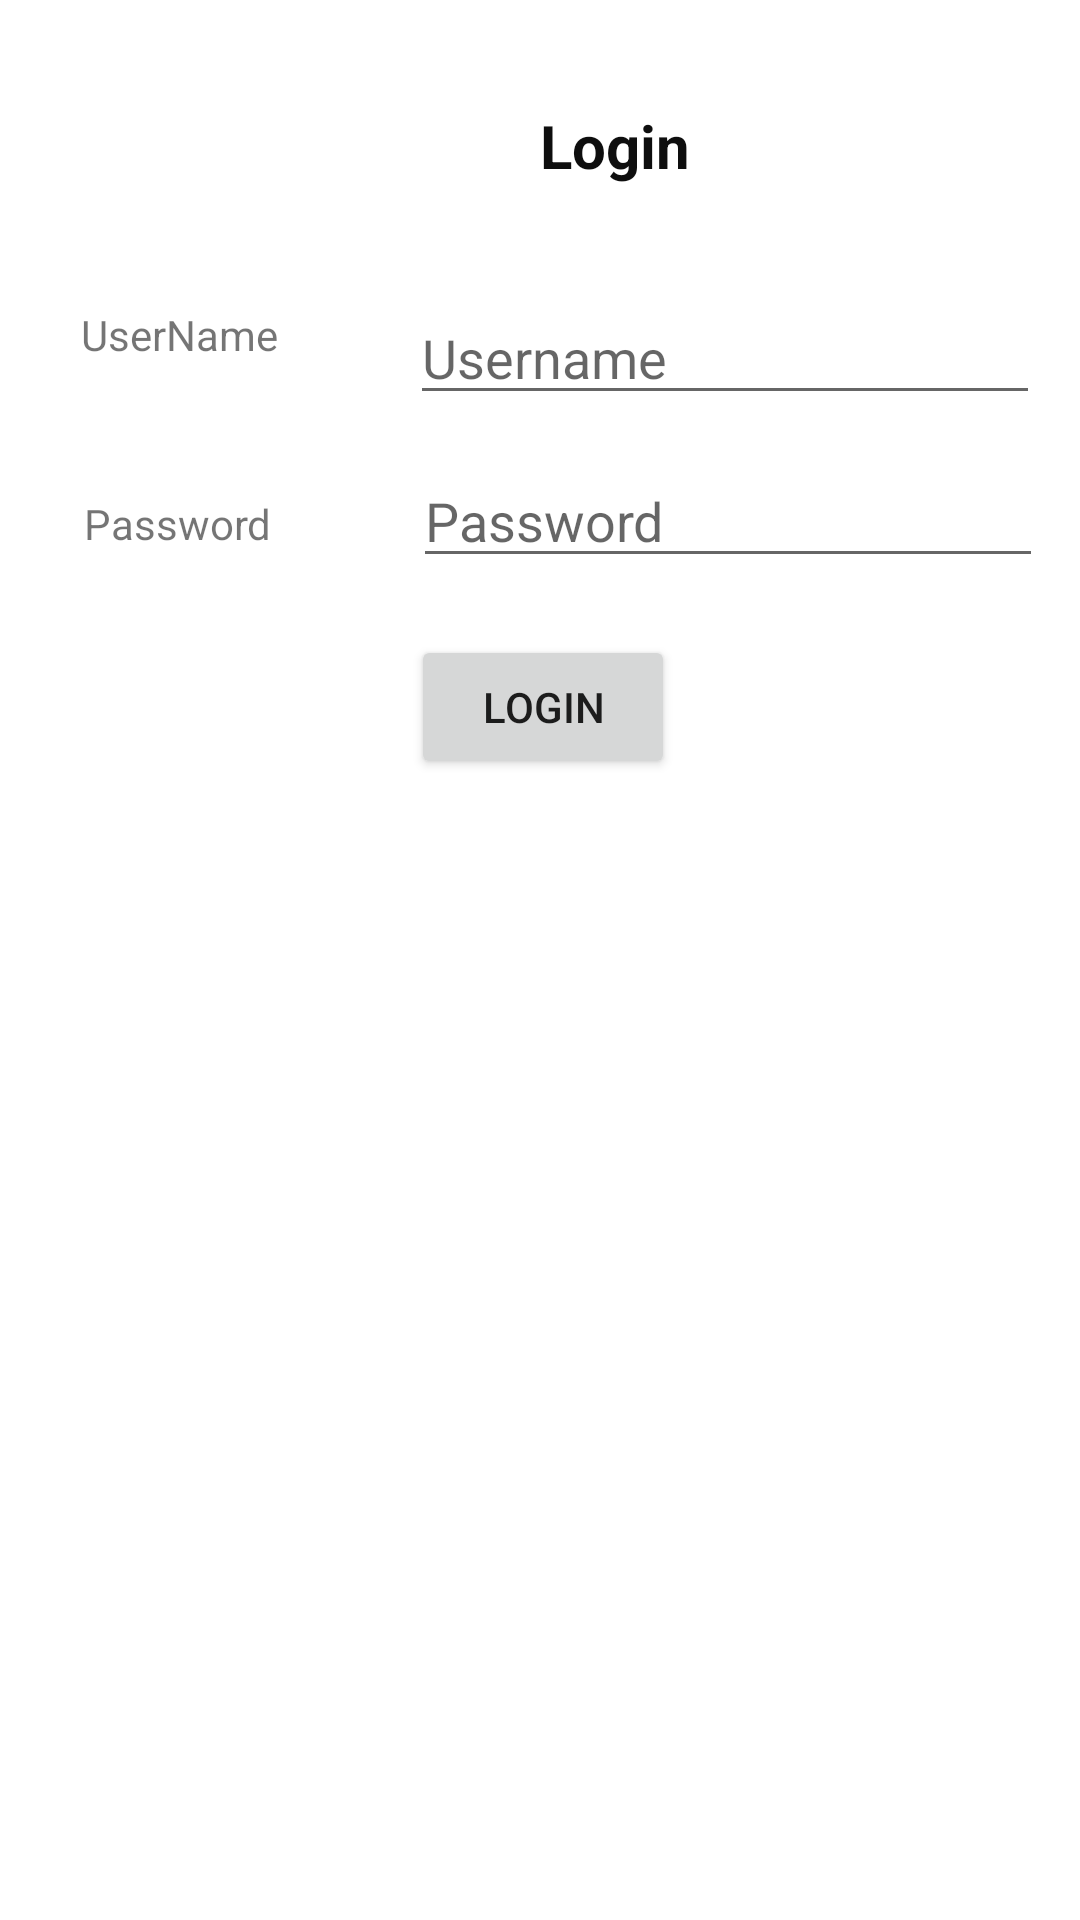

Produce the Android XML layout that renders to this screen, including the resource entries it uses.
<!-- AndroidManifest.xml: application theme Theme.UserLoginProductsDetails -->
<!-- res/layout/activity_login.xml -->
<?xml version="1.0" encoding="utf-8"?>
<androidx.constraintlayout.widget.ConstraintLayout xmlns:android="http://schemas.android.com/apk/res/android"
    xmlns:app="http://schemas.android.com/apk/res-auto"
    xmlns:tools="http://schemas.android.com/tools"
    android:layout_width="match_parent"
    android:layout_height="match_parent"
    tools:context=".LoginActivity">

    <TextView
        android:id="@+id/textView"
        android:layout_width="wrap_content"
        android:layout_height="wrap_content"
        android:layout_marginStart="180dp"
        android:layout_marginTop="35dp"
        android:text="Login"
        android:textColor="#0E0E0E"
        android:textSize="20sp"
        android:textStyle="bold"
        app:layout_constraintStart_toStartOf="parent"
        app:layout_constraintTop_toTopOf="parent" />

    <TextView
        android:id="@+id/textView2"
        android:layout_width="wrap_content"
        android:layout_height="wrap_content"
        android:layout_marginStart="27dp"
        android:layout_marginTop="102dp"
        android:text="UserName"
        app:layout_constraintStart_toStartOf="parent"
        app:layout_constraintTop_toTopOf="parent" />

    <TextView
        android:id="@+id/textView3"
        android:layout_width="wrap_content"
        android:layout_height="wrap_content"
        android:layout_marginStart="28dp"
        android:layout_marginTop="44dp"
        android:text="Password"
        app:layout_constraintStart_toStartOf="parent"
        app:layout_constraintTop_toBottomOf="@+id/textView2" />

    <Button
        android:id="@+id/btnLogin"
        android:layout_width="wrap_content"
        android:layout_height="wrap_content"
        android:layout_marginStart="137dp"
        android:layout_marginTop="19dp"
        android:text="Login"
        app:layout_constraintStart_toStartOf="parent"
        app:layout_constraintTop_toBottomOf="@+id/extPassword" />

    <EditText
        android:id="@+id/extUsername"
        android:layout_width="wrap_content"
        android:layout_height="wrap_content"
        android:layout_marginStart="44dp"
        android:layout_marginTop="35dp"
        android:ems="10"
        android:hint="Username"
        android:inputType="textPersonName"
        app:layout_constraintStart_toEndOf="@+id/textView2"
        app:layout_constraintTop_toBottomOf="@+id/textView" />

    <EditText
        android:id="@+id/extPassword"
        android:layout_width="wrap_content"
        android:layout_height="wrap_content"
        android:layout_marginStart="47dp"
        android:layout_marginTop="13dp"
        android:ems="10"
        android:hint="Password"
        android:inputType="textPersonName"
        app:layout_constraintStart_toEndOf="@+id/textView3"
        app:layout_constraintTop_toBottomOf="@+id/extUsername" />
</androidx.constraintlayout.widget.ConstraintLayout>
<!-- resources referenced by this layout -->
<resources>
  <style name="Theme.UserLoginProductsDetails" parent="Theme.MaterialComponents.DayNight.DarkActionBar">
          
          <item name="colorPrimary">@color/purple_500</item>
          <item name="colorPrimaryVariant">@color/purple_700</item>
          <item name="colorOnPrimary">@color/white</item>
          
          <item name="colorSecondary">@color/teal_200</item>
          <item name="colorSecondaryVariant">@color/teal_700</item>
          <item name="colorOnSecondary">@color/black</item>
          
          <item name="android:statusBarColor" tools:targetApi="l">?attr/colorPrimaryVariant</item>
          
      </style>
  <!-- not gathered from this repository: default colours our renderer supplied (Android Studio template values) -->
  <color name="purple_500">#FF6200EE</color>
  <color name="purple_700">#FF3700B3</color>
  <color name="teal_200">#FF03DAC5</color>
  <color name="teal_700">#FF018786</color>
  <color name="black">#FF000000</color>
  <color name="white">#FFFFFFFF</color>
</resources>
